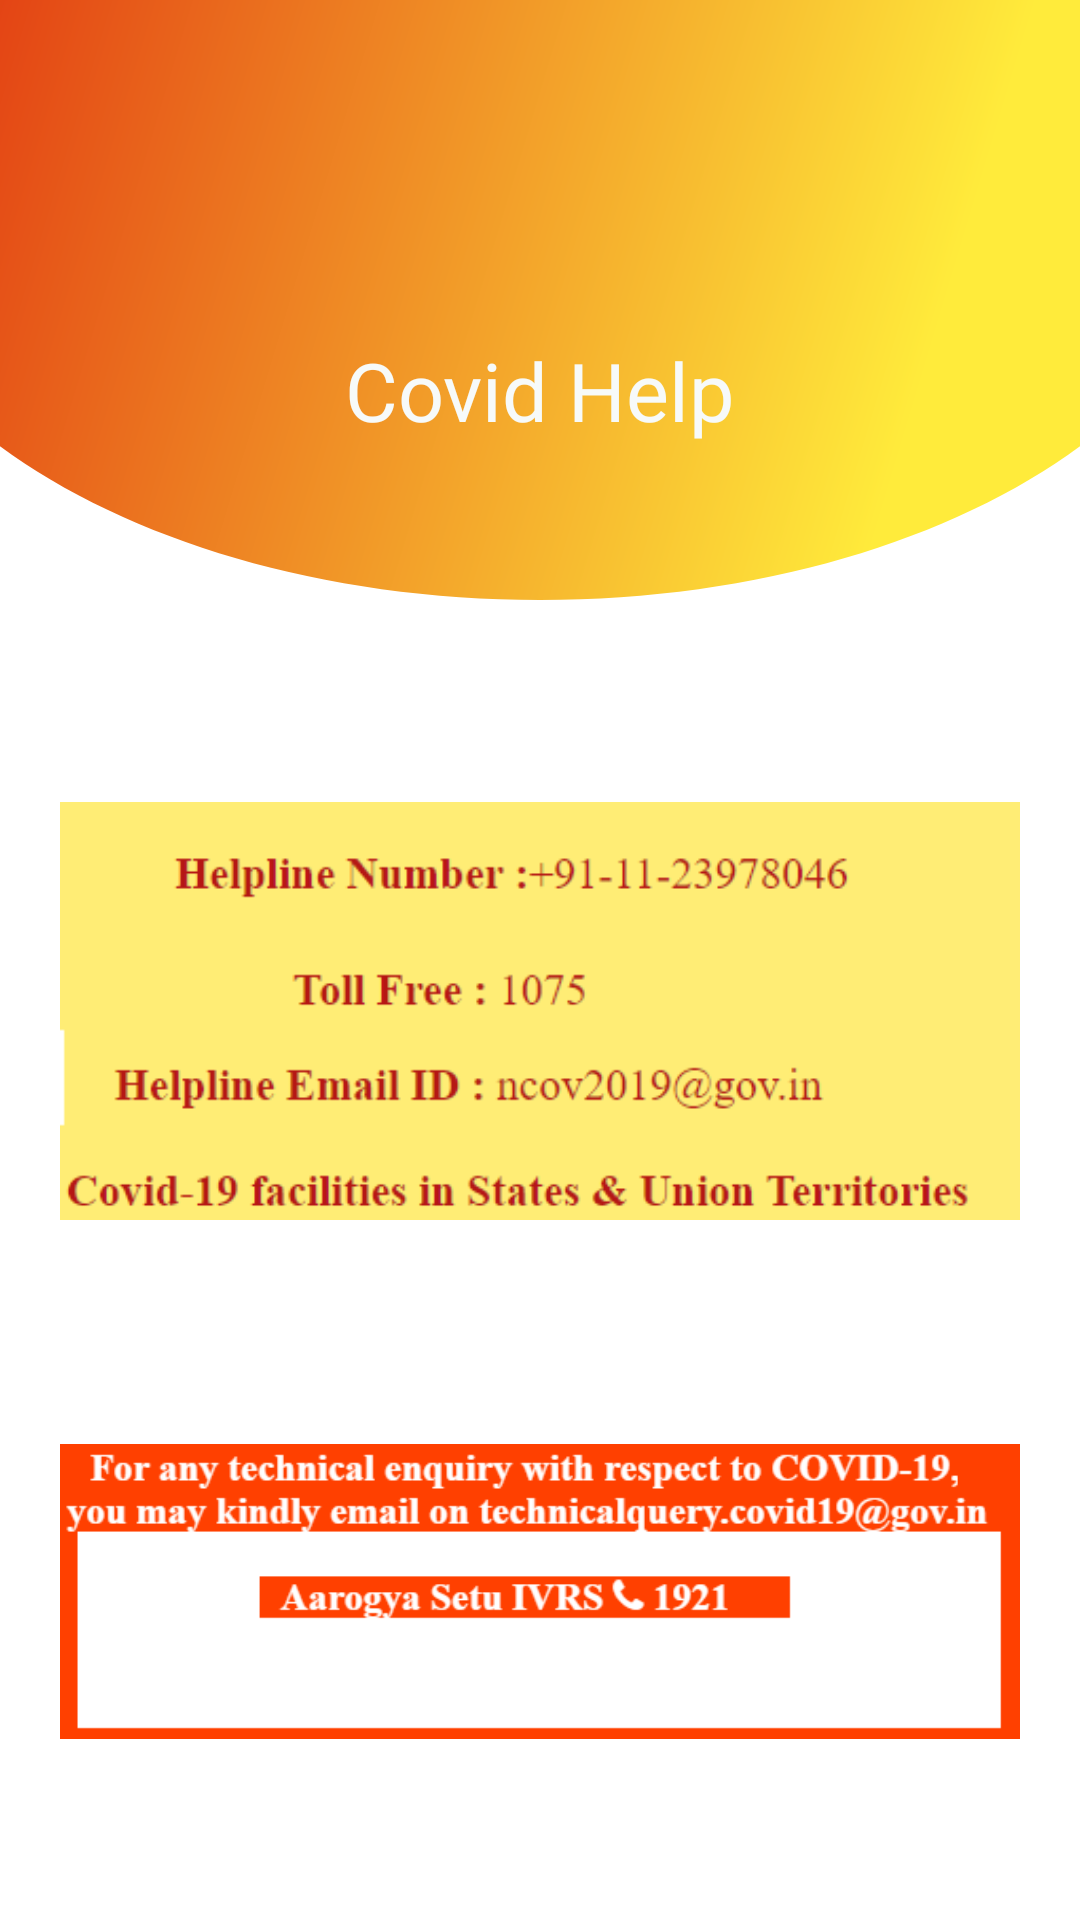

Layout XML and referenced resources for this Android screen:
<!-- AndroidManifest.xml: application theme Theme.VaccineManagement -->
<!-- res/layout/activity_user_covid_help.xml -->
<?xml version="1.0" encoding="utf-8"?>
<RelativeLayout  xmlns:android="http://schemas.android.com/apk/res/android"
    xmlns:app="http://schemas.android.com/apk/res-auto"
    xmlns:tools="http://schemas.android.com/tools"
    android:layout_width="match_parent"
    android:layout_height="match_parent"
    tools:context=".MainActivity">


    <View
        android:id="@+id/bg_top_header"
        android:layout_width="match_parent"
        android:layout_height="200dp"
        android:background="@drawable/ic_bg_topheader_admin"
        app:layout_constraintStart_toStartOf="parent"
        app:layout_constraintTop_toTopOf="parent" />
    <ImageView
        android:id="@+id/user_photo"
        android:layout_centerHorizontal="true"
        android:layout_width="71dp"
        android:layout_height="71dp"
        android:layout_marginStart="26dp"
        android:layout_marginTop="24dp"
        android:src="@drawable/ic_photo_user"
        app:layout_constraintStart_toStartOf="parent"
        app:layout_constraintTop_toTopOf="parent"
        android:layout_marginLeft="26dp"
        android:contentDescription="@string/thefirstimage" />

    <TextView
        android:id="@+id/user_id"
        android:layout_width="wrap_content"
        android:layout_height="wrap_content"
        android:layout_centerHorizontal="true"
        android:layout_marginStart="18dp"
        android:layout_marginLeft="38dp"
        android:layout_marginTop="112dp"
        android:fontFamily="@font/fonty"
        android:text="@string/covid_help"
        android:textColor="#F7FAF9"
        android:textSize="27sp"
        app:layout_constraintStart_toEndOf="@id/user_photo" />



    <ImageView
        android:layout_width="wrap_content"
        android:layout_height="wrap_content"
        android:layout_marginTop="90dp"
        android:layout_marginLeft="20dp"
        android:layout_marginRight="20dp"
        android:layout_below="@id/user_id"
        android:src="@drawable/tollfree">

    </ImageView>
    <ImageView
        android:id="@+id/secondImage"
        android:layout_width="wrap_content"
        android:layout_height="wrap_content"
        android:layout_marginTop="290dp"
        android:layout_marginLeft="20dp"
        android:layout_marginRight="20dp"
        android:layout_below="@id/user_id"
        android:src="@drawable/ivrs">

    </ImageView>

    </RelativeLayout>
<!-- resources referenced by this layout -->
<resources>
  <!-- drawable ic_bg_topheader_admin (drawable) -->
  <vector xmlns:android="http://schemas.android.com/apk/res/android"
      xmlns:aapt="http://schemas.android.com/aapt"
      android:width="1080dp"
      android:height="592dp"
      android:viewportWidth="1080"
      android:viewportHeight="592">
      <path
          android:pathData="M0,440.31L0,0L1080,0L1080,440.31C952.58,532.86 758.02,592 540,592S127.42,532.86 0,440.31Z">
          <aapt:attr name="android:fillColor">
              <gradient
                  android:startY="14.208"
                  android:startX="-280.8"
                  android:endY="380.656"
                  android:endX="921.24"
                  android:type="linear">
                  <item android:offset="0" android:color="#DC180A"/>
                  <item android:offset="1" android:color="#FFEB3B"/>
              </gradient>
          </aapt:attr>
      </path>
  </vector>
  <!-- drawable ivrs: png bitmap (drawable, 15212 bytes) -->
  <!-- drawable tollfree: png bitmap (drawable, 12414 bytes) -->
  <string name="covid_help">Covid Help</string>
  <string name="thefirstimage">thefirstImage</string>
  <style name="Theme.VaccineManagement" parent="Theme.MaterialComponents.DayNight.DarkActionBar">
          
          <item name="colorPrimary">@color/purple_500</item>
          <item name="colorPrimaryVariant">@color/purple_700</item>
          <item name="colorOnPrimary">@color/white</item>
          
          <item name="colorSecondary">@color/teal_200</item>
          <item name="colorSecondaryVariant">@color/teal_700</item>
          <item name="colorOnSecondary">@color/black</item>
          
          <item name="android:statusBarColor" tools:targetApi="l">?attr/colorPrimaryVariant</item>
          
      </style>
  <color name="purple_500">#FF6200EE</color>
  <color name="purple_700">#FF3700B3</color>
  <color name="white">#FFFFFFFF</color>
  <color name="teal_200">#FF03DAC5</color>
  <color name="teal_700">#FF018786</color>
  <color name="black">#FF000000</color>
</resources>
